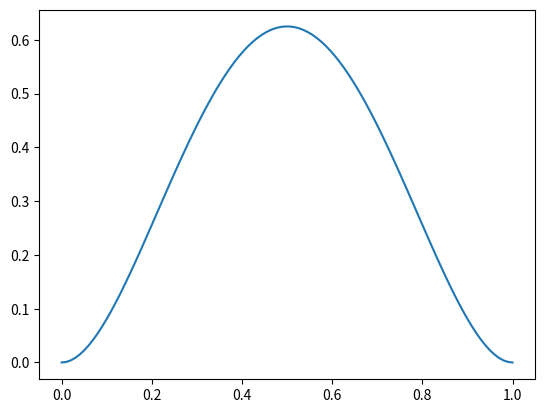

This chart was generated by the following Python code: (Note: this script raises an exception after producing the figure.)
import matplotlib.pyplot as plt
import numpy as np

alpha = 0.1


def fourier_series(n):
    # n even
    return -480/(np.pi**4*(n**4))


def heat_function(x, t):
    a_0 = 1/3
    n = 40
    sum = 0
    for i in range(2, n):
        exponential = np.exp(-1*alpha*(2*i*np.pi)**2*t)
        sum += fourier_series(2*i)*np.cos(np.pi*2*i*x)*exponential
    return a_0 + sum


def function(x):
    return 10*(x-x**2)**2


points = 100
L = 1.0
x = np.linspace(0, L, points)
y = function(x)

plt.plot(x, y)
plt.savefig("neumann_analytic/analitic.png")

t = np.zeros(points)
y = heat_function(x, t)

plt.plot(x, y)
plt.savefig("neumann_analytic/heat.png")
